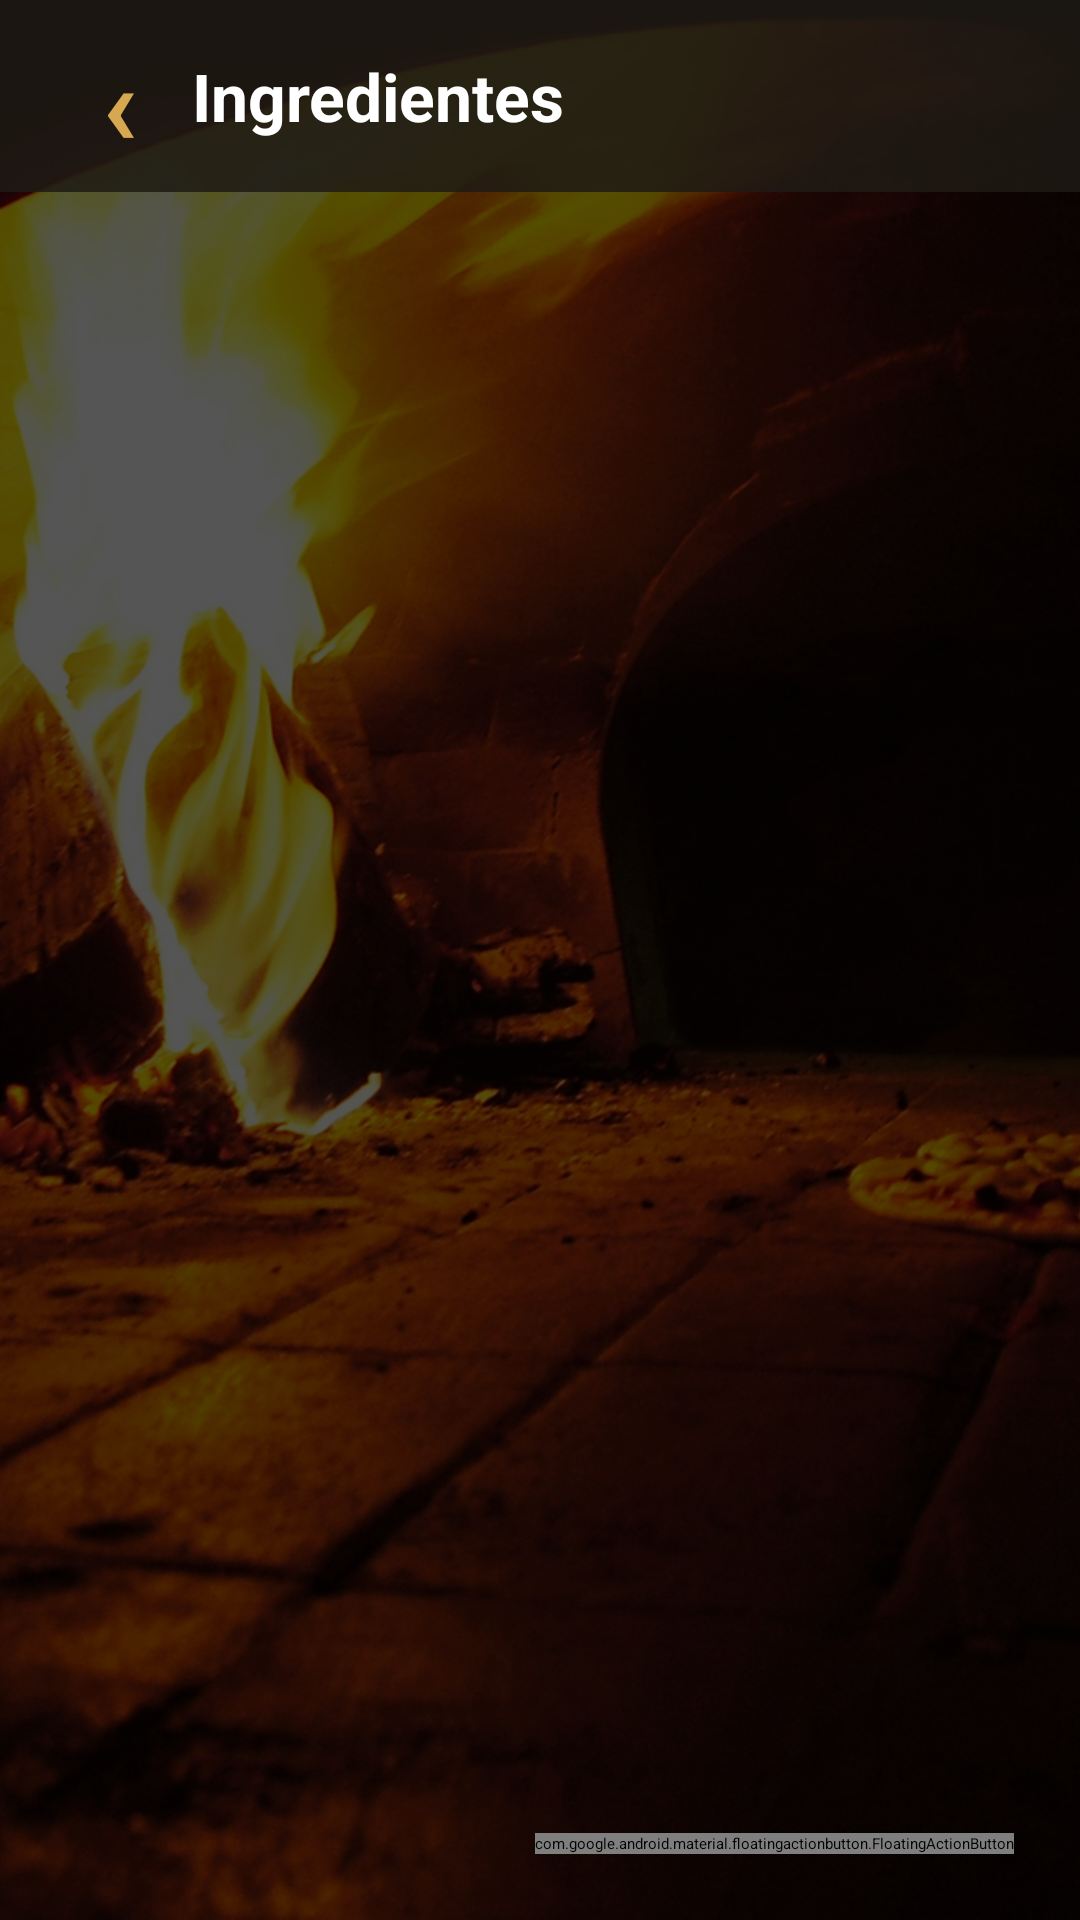

Android layout source for this screen:
<!-- AndroidManifest.xml: activity theme Theme.GestorRestaurante.NoActionBar -->
<!-- res/layout/activity_ingredientes_list.xml -->
<?xml version="1.0" encoding="utf-8"?>
<FrameLayout xmlns:android="http://schemas.android.com/apk/res/android"
    xmlns:app="http://schemas.android.com/apk/res-auto"
    android:layout_width="match_parent"
    android:layout_height="match_parent">

    <ImageView
        android:layout_width="match_parent"
        android:layout_height="match_parent"
        android:src="@drawable/fondo_restaurante"
        android:scaleType="centerCrop"
        android:contentDescription="@string/fondo_app" />

    <View
        android:layout_width="match_parent"
        android:layout_height="match_parent"
        android:background="@drawable/overlay_dark" />

    <LinearLayout
        android:layout_width="match_parent"
        android:layout_height="match_parent"
        android:orientation="vertical">

        <LinearLayout
            android:layout_width="match_parent"
            android:layout_height="64dp"
            android:gravity="center_vertical"
            android:orientation="horizontal"
            android:paddingHorizontal="16dp"
            android:background="#D91F1A14">

            <TextView
                android:id="@+id/btnBackIngredientes"
                android:layout_width="48dp"
                android:layout_height="48dp"
                android:gravity="center"
                android:text="‹"
                android:textColor="@color/accent_restaurant"
                android:textSize="38sp"
                android:textStyle="bold" />

            <TextView
                android:layout_width="wrap_content"
                android:layout_height="wrap_content"
                android:text="Ingredientes"
                android:textColor="@color/white"
                android:textSize="22sp"
                android:textStyle="bold" />

        </LinearLayout>

        <androidx.recyclerview.widget.RecyclerView
            android:id="@+id/recyclerIngredientes"
            android:layout_width="match_parent"
            android:layout_height="0dp"
            android:layout_weight="1"
            android:clipToPadding="false"
            android:paddingStart="10dp"
            android:paddingEnd="10dp"
            android:paddingTop="12dp"
            android:paddingBottom="96dp" />

    </LinearLayout>

    <com.google.android.material.floatingactionbutton.FloatingActionButton
        android:id="@+id/fabAddIngrediente"
        android:layout_width="wrap_content"
        android:layout_height="wrap_content"
        android:layout_gravity="bottom|end"
        android:layout_margin="22dp"
        android:contentDescription="Añadir ingrediente"
        app:backgroundTint="@color/accent_restaurant"
        app:tint="@color/black"
        app:srcCompat="@android:drawable/ic_input_add" />

</FrameLayout>
<!-- resources referenced by this layout -->
<resources>
  <color name="accent_restaurant">#D6A84F</color>
  <color name="black">#000000</color>
  <color name="white">#FFFFFF</color>
  <!-- drawable fondo_restaurante: jpg bitmap (drawable-nodpi, 942910 bytes) -->
  <!-- drawable overlay_dark (drawable) -->
  <?xml version="1.0" encoding="utf-8"?>
  <shape xmlns:android="http://schemas.android.com/apk/res/android">
      <solid android:color="@color/overlay_dark" />
  </shape>
  <string name="fondo_app">Fondo de la aplicación</string>
  <style name="Theme.GestorRestaurante.NoActionBar" parent="Theme.Material3.DayNight.NoActionBar">
          <item name="colorPrimary">@color/primary_restaurant</item>
          <item name="colorOnPrimary">@color/white</item>
          <item name="colorSecondary">@color/accent_restaurant</item>
          <item name="colorOnSecondary">@color/black</item>
          <item name="android:windowBackground">@color/black</item>
          <item name="android:statusBarColor">@color/black</item>
          <item name="android:navigationBarColor">@color/black</item>
      </style>
  <color name="overlay_dark">#AA000000</color>
  <color name="primary_restaurant">#00695C</color>
</resources>
